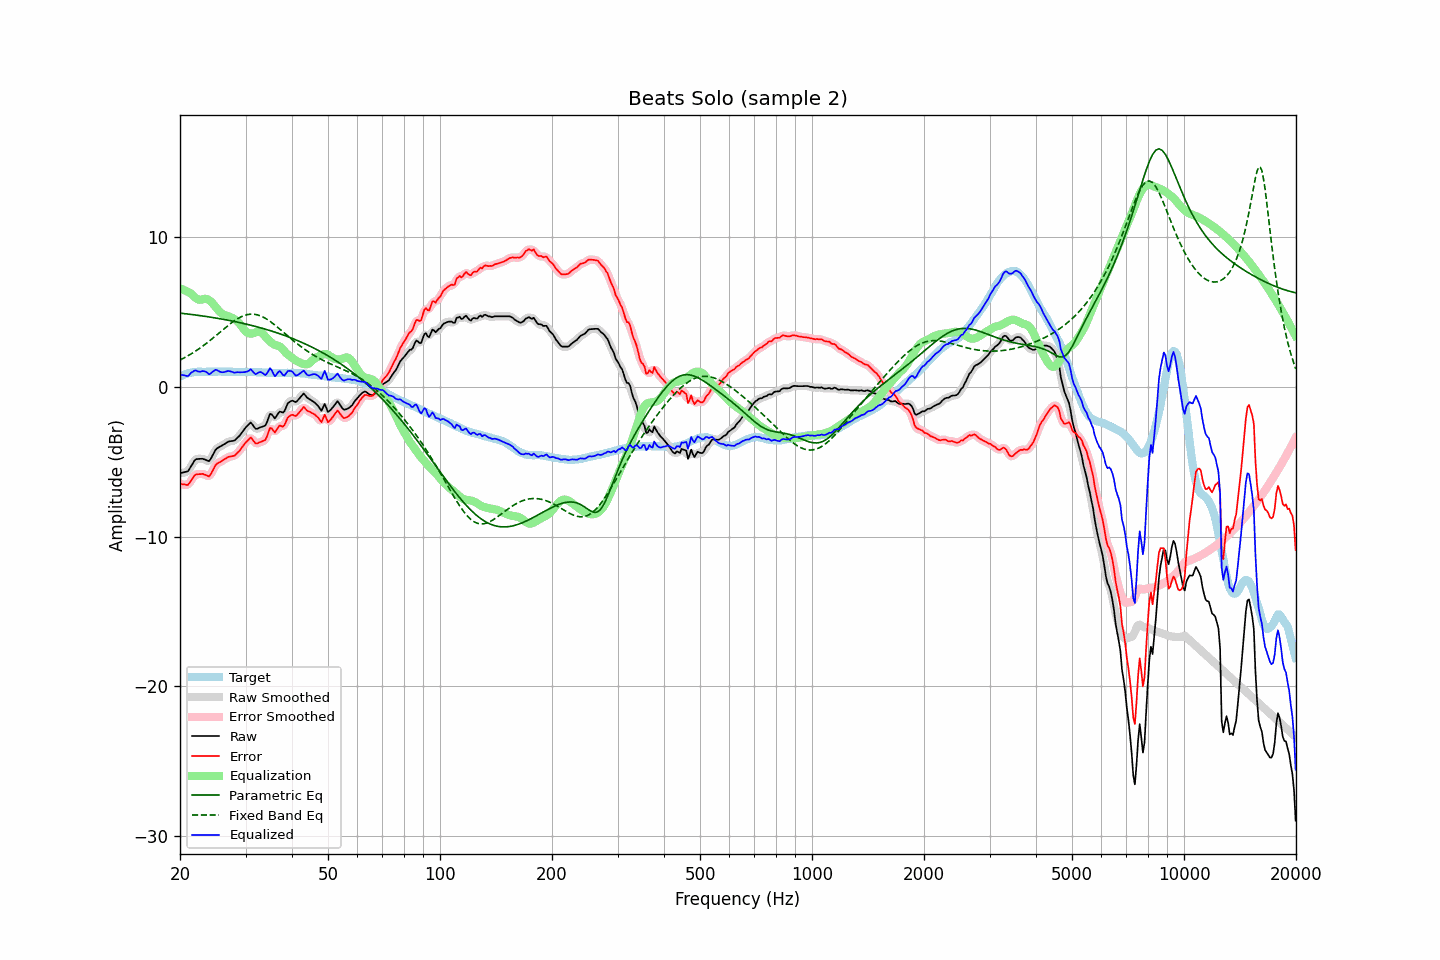

Source data for this figure (header and first rows):
frequency, raw, error, smoothed, error_smoothed, equalization, parametric_eq, fixed_band_eq, equalized_raw, equalized_smoothed, target
20.00, -5.76, -6.46, -5.74, -6.44, 6.58, 4.93, 1.80, 0.83, 0.85, 0.70
20.20, -5.74, -6.49, -5.75, -6.50, 6.55, 4.92, 1.85, 0.81, 0.80, 0.75
20.40, -5.72, -6.52, -5.73, -6.53, 6.50, 4.91, 1.91, 0.79, 0.77, 0.80
20.61, -5.69, -6.52, -5.70, -6.54, 6.46, 4.90, 1.97, 0.77, 0.75, 0.83
20.81, -5.66, -6.55, -5.67, -6.55, 6.41, 4.89, 2.03, 0.74, 0.74, 0.88
21.02, -5.63, -6.54, -5.59, -6.50, 6.35, 4.87, 2.09, 0.73, 0.76, 0.92
21.23, -5.45, -6.39, -5.46, -6.40, 6.29, 4.86, 2.15, 0.84, 0.83, 0.94
21.44, -5.27, -6.23, -5.28, -6.24, 6.23, 4.85, 2.21, 0.95, 0.94, 0.96
21.66, -5.11, -6.09, -5.09, -6.07, 6.12, 4.83, 2.28, 1.01, 1.03, 0.98
21.87, -4.92, -5.91, -4.94, -5.94, 6.02, 4.82, 2.35, 1.09, 1.07, 0.99
22.09, -4.83, -5.84, -4.85, -5.86, 5.93, 4.80, 2.42, 1.10, 1.08, 1.01
22.31, -4.82, -5.83, -4.80, -5.82, 5.86, 4.79, 2.49, 1.04, 1.06, 1.02
22.54, -4.81, -5.83, -4.80, -5.82, 5.83, 4.78, 2.57, 1.02, 1.03, 1.02
22.76, -4.81, -5.82, -4.80, -5.82, 5.83, 4.76, 2.64, 1.03, 1.03, 1.02
22.99, -4.80, -5.81, -4.81, -5.82, 5.86, 4.74, 2.72, 1.06, 1.05, 1.01
23.22, -4.84, -5.84, -4.83, -5.84, 5.89, 4.73, 2.80, 1.05, 1.05, 1.01
23.45, -4.88, -5.89, -4.89, -5.90, 5.89, 4.71, 2.88, 1.02, 1.00, 1.01
23.69, -4.91, -5.93, -4.93, -5.95, 5.87, 4.70, 2.96, 0.95, 0.93, 1.02
23.92, -4.96, -5.98, -4.92, -5.94, 5.81, 4.68, 3.05, 0.84, 0.89, 1.02
24.16, -4.83, -5.85, -4.82, -5.84, 5.72, 4.66, 3.13, 0.89, 0.90, 1.02
24.40, -4.63, -5.66, -4.64, -5.67, 5.62, 4.65, 3.22, 0.99, 0.98, 1.03
24.65, -4.43, -5.45, -4.42, -5.45, 5.50, 4.63, 3.31, 1.07, 1.07, 1.02
24.89, -4.22, -5.24, -4.24, -5.27, 5.37, 4.61, 3.40, 1.15, 1.12, 1.02
25.14, -4.10, -5.12, -4.12, -5.14, 5.23, 4.59, 3.49, 1.13, 1.12, 1.02
25.39, -4.04, -5.07, -4.03, -5.06, 5.11, 4.58, 3.58, 1.06, 1.07, 1.03
25.65, -3.99, -5.02, -3.98, -5.01, 5.00, 4.56, 3.67, 1.01, 1.02, 1.03
25.91, -3.93, -4.95, -3.93, -4.95, 4.91, 4.54, 3.76, 0.98, 0.98, 1.02
26.16, -3.86, -4.88, -3.86, -4.88, 4.85, 4.52, 3.85, 0.99, 0.99, 1.02
26.43, -3.80, -4.82, -3.79, -4.81, 4.81, 4.50, 3.94, 1.01, 1.01, 1.02
26.69, -3.73, -4.75, -3.72, -4.74, 4.77, 4.48, 4.03, 1.04, 1.04, 1.02
26.96, -3.66, -4.68, -3.67, -4.69, 4.73, 4.46, 4.12, 1.07, 1.06, 1.02
27.23, -3.64, -4.66, -3.63, -4.65, 4.69, 4.44, 4.20, 1.05, 1.05, 1.02
27.50, -3.62, -4.64, -3.62, -4.64, 4.64, 4.42, 4.28, 1.02, 1.02, 1.02
27.77, -3.60, -4.61, -3.60, -4.62, 4.59, 4.39, 4.36, 0.98, 0.98, 1.01
28.05, -3.57, -4.58, -3.55, -4.56, 4.53, 4.37, 4.44, 0.95, 0.97, 1.01
28.33, -3.47, -4.47, -3.48, -4.48, 4.45, 4.35, 4.51, 0.98, 0.97, 1.00
28.62, -3.37, -4.37, -3.38, -4.38, 4.36, 4.33, 4.57, 0.99, 0.98, 1.00
28.90, -3.26, -4.27, -3.25, -4.26, 4.24, 4.30, 4.63, 0.98, 0.99, 1.01
29.19, -3.13, -4.12, -3.12, -4.13, 4.10, 4.28, 4.69, 0.98, 0.98, 1.00
29.48, -2.97, -3.98, -2.98, -3.98, 3.96, 4.25, 4.74, 0.98, 0.98, 1.01
29.78, -2.83, -3.83, -2.83, -3.83, 3.82, 4.23, 4.78, 0.99, 0.99, 1.00
30.08, -2.69, -3.70, -2.70, -3.70, 3.70, 4.21, 4.81, 1.01, 1.00, 1.01
30.38, -2.59, -3.59, -2.56, -3.56, 3.62, 4.18, 4.84, 1.04, 1.06, 1.00
30.68, -2.49, -3.49, -2.47, -3.47, 3.58, 4.15, 4.85, 1.09, 1.11, 1.00
30.99, -2.38, -3.38, -2.44, -3.44, 3.56, 4.13, 4.87, 1.19, 1.12, 1.00
31.30, -2.50, -3.49, -2.51, -3.51, 3.57, 4.10, 4.86, 1.07, 1.06, 0.99
31.61, -2.65, -3.64, -2.64, -3.63, 3.60, 4.07, 4.86, 0.95, 0.96, 0.99
31.93, -2.79, -3.78, -2.76, -3.74, 3.65, 4.04, 4.84, 0.85, 0.89, 0.99
32.24, -2.79, -3.77, -2.79, -3.77, 3.69, 4.02, 4.82, 0.90, 0.91, 0.98
32.57, -2.75, -3.73, -2.76, -3.74, 3.72, 3.99, 4.79, 0.97, 0.96, 0.98
32.89, -2.70, -3.67, -2.71, -3.68, 3.70, 3.96, 4.75, 1.00, 0.99, 0.98
33.22, -2.67, -3.63, -2.68, -3.65, 3.62, 3.93, 4.70, 0.96, 0.94, 0.97
33.55, -2.62, -3.59, -2.64, -3.61, 3.51, 3.90, 4.65, 0.88, 0.87, 0.97
33.89, -2.59, -3.55, -2.54, -3.50, 3.38, 3.86, 4.59, 0.79, 0.84, 0.96
34.23, -2.38, -3.34, -2.33, -3.29, 3.26, 3.83, 4.53, 0.88, 0.93, 0.96
34.57, -2.08, -3.03, -2.08, -3.03, 3.15, 3.80, 4.46, 1.07, 1.07, 0.95
34.92, -1.80, -2.75, -1.89, -2.84, 3.05, 3.77, 4.39, 1.25, 1.16, 0.95
35.27, -1.82, -2.76, -1.87, -2.81, 2.95, 3.73, 4.31, 1.13, 1.08, 0.94
35.62, -1.96, -2.90, -1.95, -2.89, 2.87, 3.70, 4.22, 0.91, 0.93, 0.94
35.97, -2.10, -3.04, -2.01, -2.95, 2.81, 3.66, 4.14, 0.71, 0.81, 0.94
... 635 more rows
